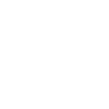
t = 0.00 s
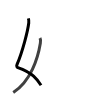
t = 1.75 s
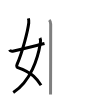
t = 3.50 s
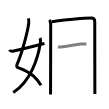
t = 5.50 s
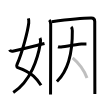
t = 7.25 s
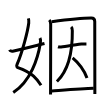
t = 9.00 s

The animated SVG that drew these frames (rendered in a browser with its animation timeline set to each time). Animation: 9 SMIL elements (animate=9); one cycle of 9.00 s.

<svg width="109px" height="109px" viewBox="0 0 px 109px" xmlns="http://www.w3.org/2000/svg" xmlns:xlink="http://www.w3.org/1999/xlink" xml:space="preserve" version="1.1"  baseProfile="full">
<path d="M28.37,18.37c0.38,1.13,0.57,2.99,0.38,4.63c-0.97,8.06-6.12,28.12-11.77,41.68c-0.82,1.96,0.39,2.7,0.88,2.87c5.46,1.86,11.06,4.44,15.72,8.61c2.72,2.43,5.03,5.4,7.43,9.09" style="fill:none;stroke:black;stroke-width:3;opacity:0">
  <animate attributeType="CSS" attributeName="opacity" from="0" to="1" begin="0s" dur="1s" repeatCount="Indefinite" fill="freeze" />
</path>
<path d="M40,38c0.62,1.25,0.64,3.42,0.34,5.28c-2.43,15.09-9.7,37.99-27.09,49.22" style="fill:none;stroke:black;stroke-width:3;opacity:0">
  <animate attributeType="CSS" attributeName="opacity" from="0" to="1" begin="1s" dur="1s" repeatCount="Indefinite" fill="freeze" />
</path>
<path d="M9.5,49.96c0.62,1.29,1.52,1.66,4.25,1.04c10-2.25,18.62-4.5,30.75-7.53" style="fill:none;stroke:black;stroke-width:3;opacity:0">
  <animate attributeType="CSS" attributeName="opacity" from="0" to="1" begin="2s" dur="1s" repeatCount="Indefinite" fill="freeze" />
</path>
<path d="M49.25,20.01c0.99,0.99,1.42,2.34,1.43,4.11c0.08,12.25-0.13,53.25-0.13,70.38" style="fill:none;stroke:black;stroke-width:3;opacity:0">
  <animate attributeType="CSS" attributeName="opacity" from="0" to="1" begin="3s" dur="1s" repeatCount="Indefinite" fill="freeze" />
</path>
<path d="M51.72,21.69C63.2,20.15,83.58,18,91.27,18c2.11,0,3.48,1.25,3.48,3.38c0,11.65,0.08,44.44,0.1,65.24c0,2.68,0,5.16,0,7.38" style="fill:none;stroke:black;stroke-width:3;opacity:0">
  <animate attributeType="CSS" attributeName="opacity" from="0" to="1" begin="4s" dur="1s" repeatCount="Indefinite" fill="freeze" />
</path>
<path d="M58.02,46.75c1.24,0.44,3.34,0.16,4.62-0.02c6.38-0.93,13-1.97,18.75-2.69c1.75-0.22,3.29-0.1,5.04-0.1" style="fill:none;stroke:black;stroke-width:3;opacity:0">
  <animate attributeType="CSS" attributeName="opacity" from="0" to="1" begin="5s" dur="1s" repeatCount="Indefinite" fill="freeze" />
</path>
<path d="M71.19,26.93c0.82,0.82,1.11,2.12,1.13,3.74c0.31,24.95-5.32,40.95-15.4,50.85" style="fill:none;stroke:black;stroke-width:3;opacity:0">
  <animate attributeType="CSS" attributeName="opacity" from="0" to="1" begin="6s" dur="1s" repeatCount="Indefinite" fill="freeze" />
</path>
<path d="M72.62,57.88C77.64,62.11,83.96,69.74,87,78" style="fill:none;stroke:black;stroke-width:3;opacity:0">
  <animate attributeType="CSS" attributeName="opacity" from="0" to="1" begin="7s" dur="1s" repeatCount="Indefinite" fill="freeze" />
</path>
<path d="M51.84,90.96c10.41-0.71,30.34-2.21,41.84-2.59" style="fill:none;stroke:black;stroke-width:3;opacity:0">
  <animate attributeType="CSS" attributeName="opacity" from="0" to="1" begin="8s" dur="1s" repeatCount="Indefinite" fill="freeze" />
</path>
</svg>
